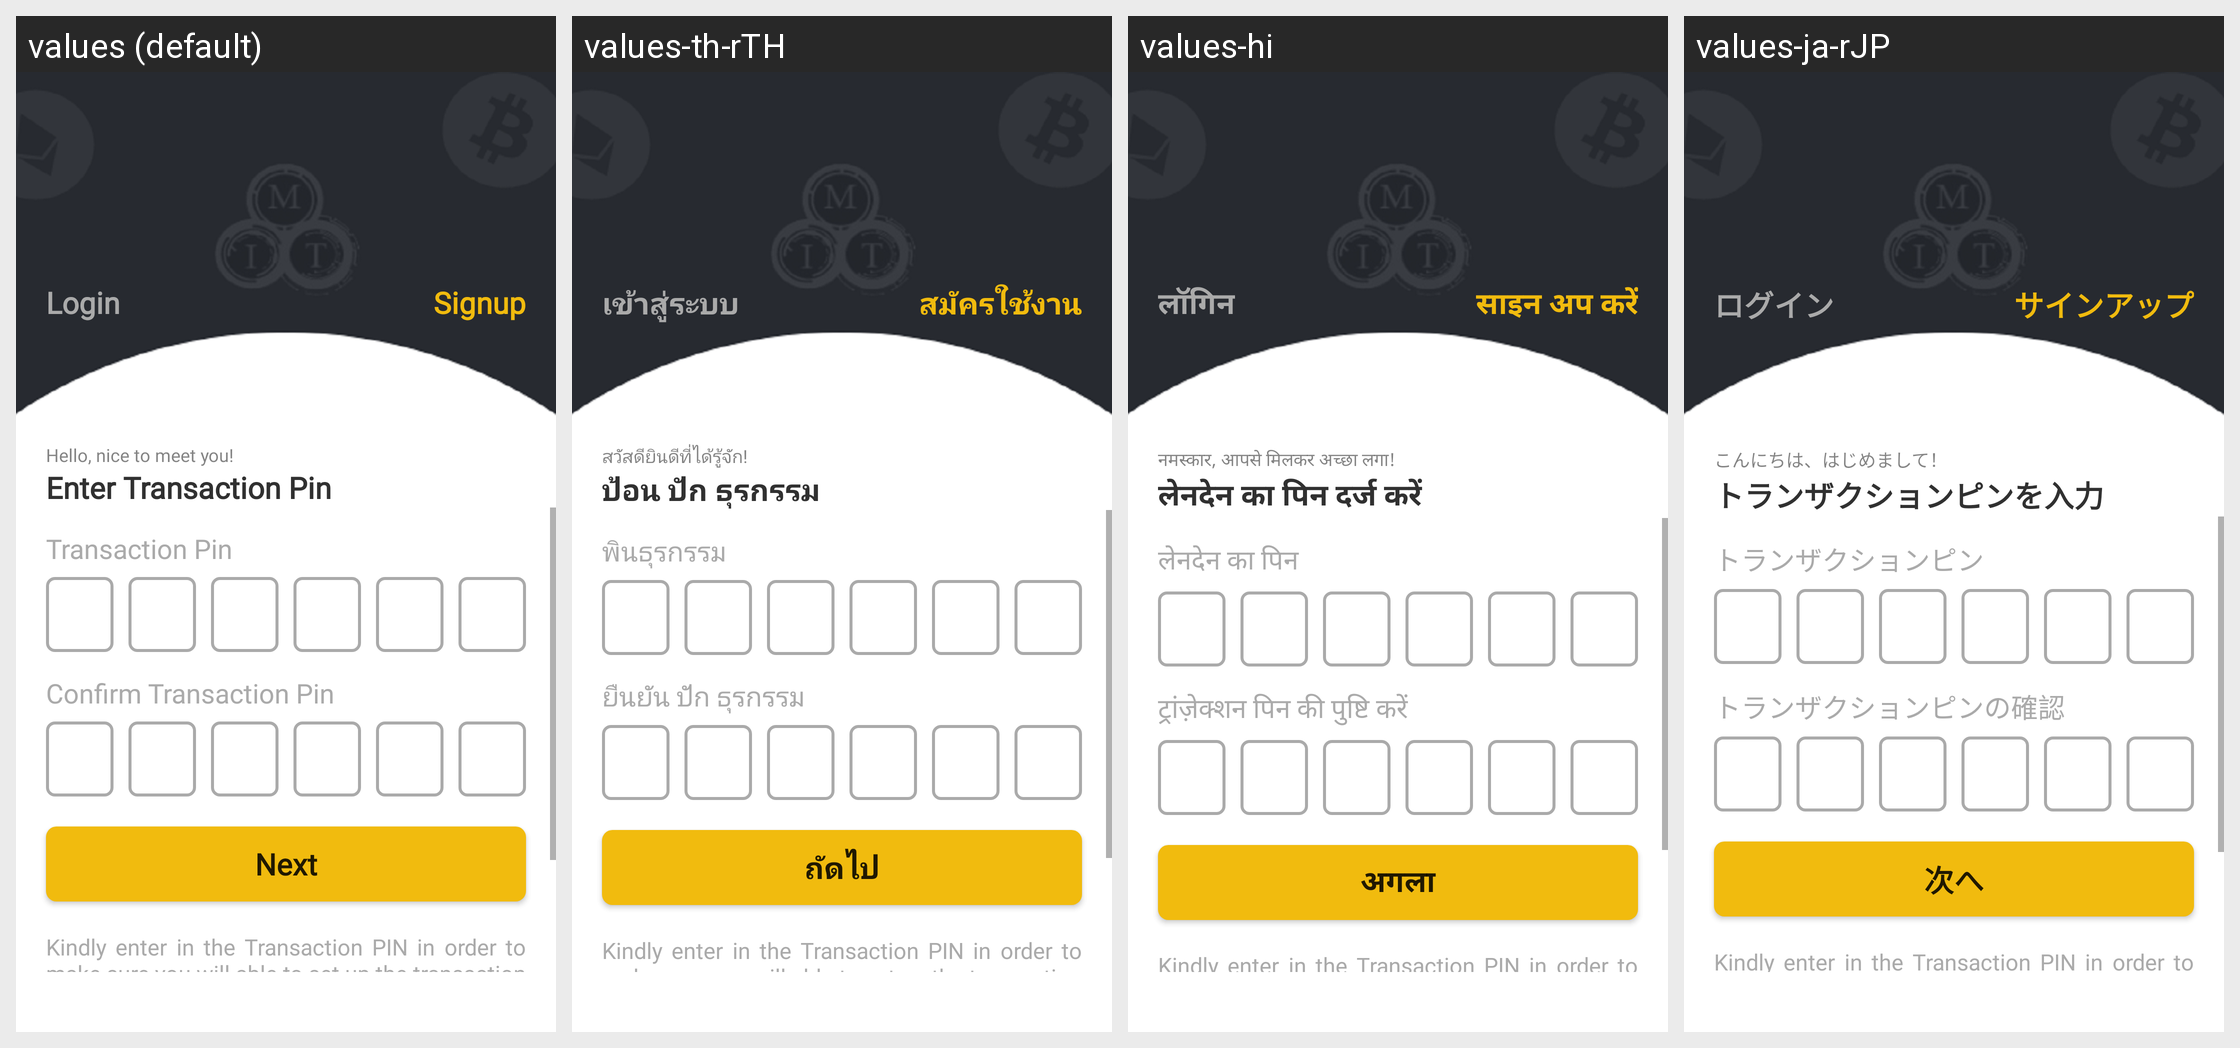

Locale-by-locale string values for the Android screen shown in this grid:
Android screen res/layout/activity_transaction_pin.xml rendered under 4 locales, left to right: values (default), values-th-rTH, values-hi, values-ja-rJP. Device: Nexus 5 (rendered at 1080×1920; each locale shown at half size, 540×960, under a caption strip naming it); theme Theme.CroytoWallet.
Other locales in the repository, not shown: values-zh-rCN.
Strings drawn on this screen, with the default value and each locale's value (text and hints the layout hard-codes, and strings that could not be matched under every locale, appear in the picture but are not listed):

login
  values: Login
  values-th-rTH: เข้าสู่ระบบ
  values-hi: लॉगिन
  values-ja-rJP: ログイン

sign_up
  values: Signup
  values-th-rTH: สมัครใช้งาน
  values-hi: साइन अप करें
  values-ja-rJP: サインアップ

hello_nice
  values: Hello, nice to meet you!
  values-th-rTH: สวัสดียินดีที่ได้รู้จัก!
  values-hi: नमस्कार, आपसे मिलकर अच्छा लगा!
  values-ja-rJP: こんにちは、はじめまして！

enter_pin
  values: Enter Transaction Pin
  values-th-rTH: ป้อน ปัก ธุรกรรม
  values-hi: लेनदेन का पिन दर्ज करें
  values-ja-rJP: トランザクションピンを入力

transaction
  values: Transaction Pin
  values-th-rTH: พินธุรกรรม
  values-hi: लेनदेन का पिन
  values-ja-rJP: トランザクションピン

c_transaction
  values: Confirm Transaction Pin
  values-th-rTH: ยืนยัน ปัก ธุรกรรม
  values-hi: ट्रांज़ेक्शन पिन की पुष्टि करें
  values-ja-rJP: トランザクションピンの確認

next
  values: Next
  values-th-rTH: ถัดไป
  values-hi: अगला
  values-ja-rJP: 次へ
